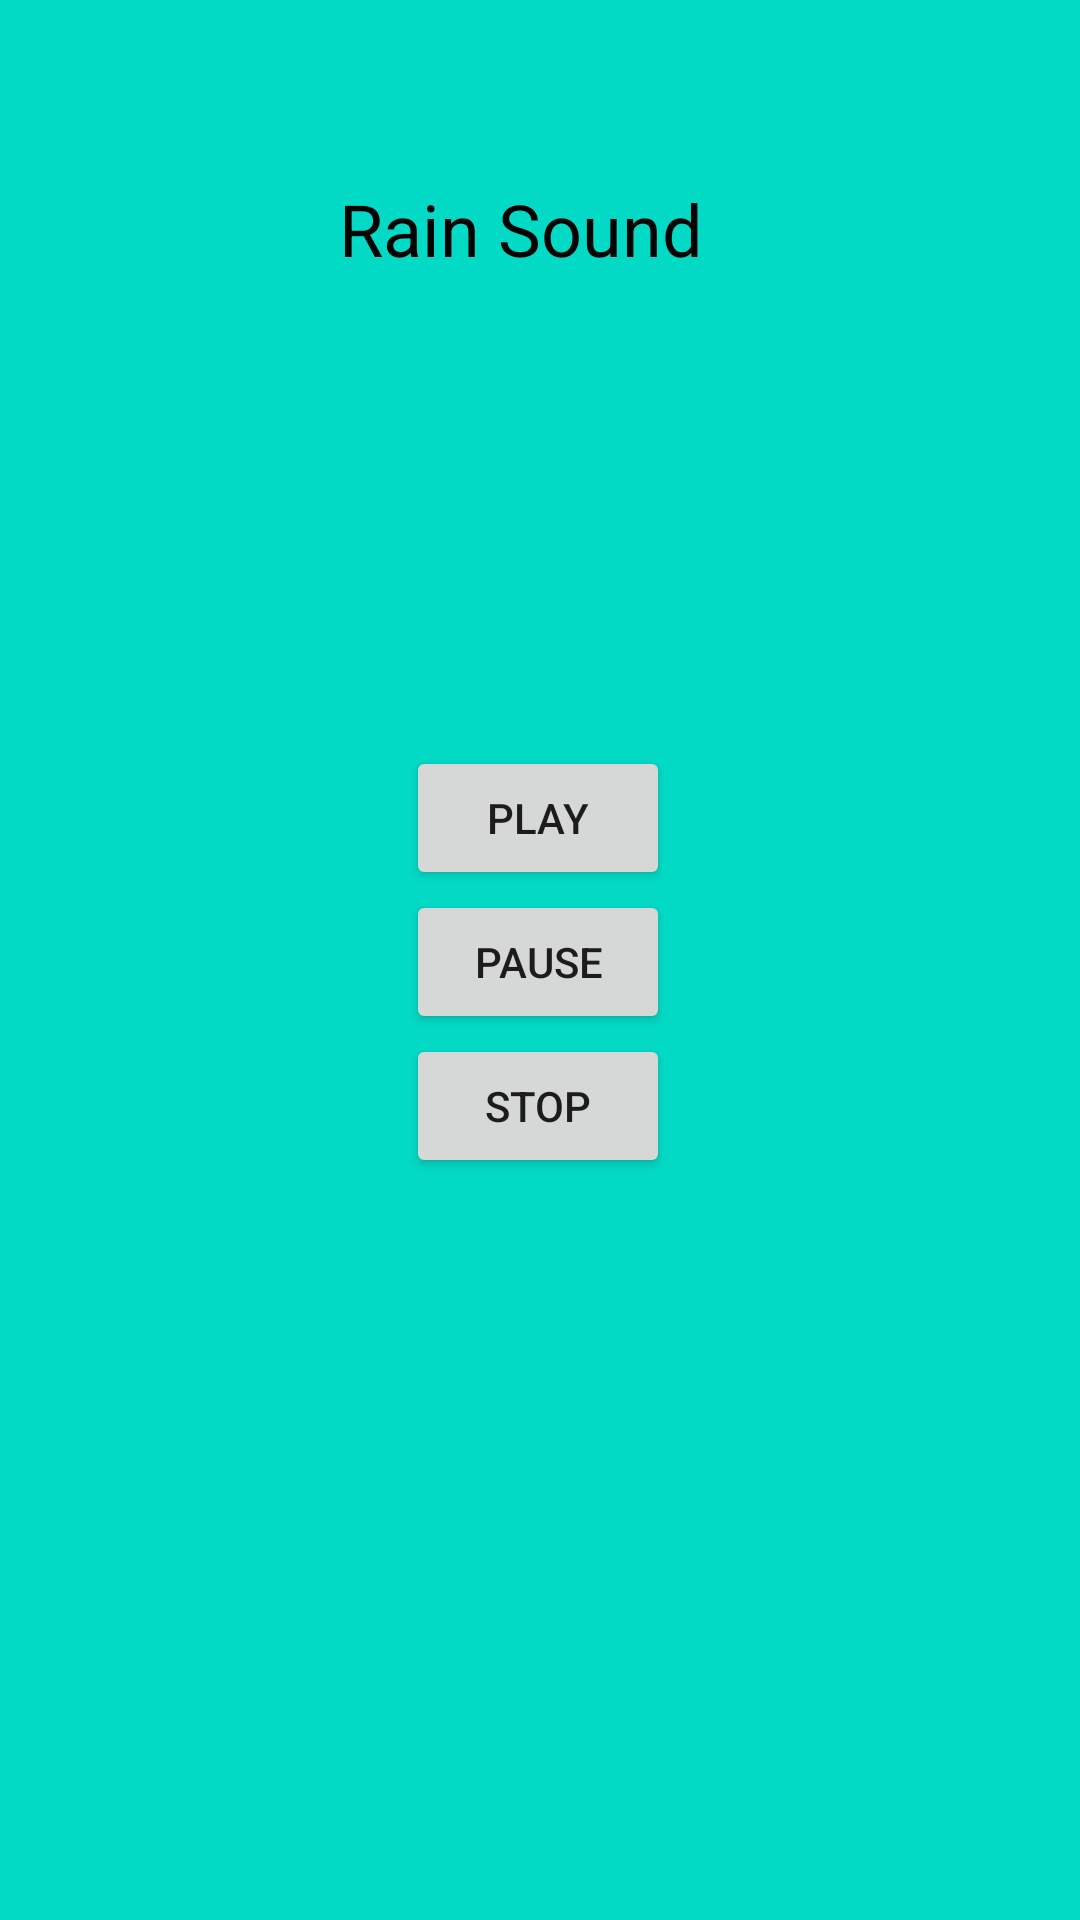

Android layout source for this screen:
<!-- AndroidManifest.xml: application theme Theme.Relaxing -->
<!-- res/layout/activity_rain.xml -->
<?xml version="1.0" encoding="utf-8"?>
<androidx.constraintlayout.widget.ConstraintLayout xmlns:android="http://schemas.android.com/apk/res/android"
    xmlns:app="http://schemas.android.com/apk/res-auto"
    xmlns:tools="http://schemas.android.com/tools"
    android:layout_width="match_parent"
    android:layout_height="match_parent"
    android:orientation="vertical"
    android:background="@color/teal_200"
    android:gravity="center"
    tools:context=".Rain">

    <TextView
        android:id="@+id/textView4"
        android:layout_width="133dp"
        android:layout_height="35dp"
        android:text="Rain Sound"
        android:textColor="#020202"
        android:textSize="24sp"
        app:layout_constraintBottom_toBottomOf="parent"
        app:layout_constraintEnd_toEndOf="parent"
        app:layout_constraintHorizontal_bias="0.498"
        app:layout_constraintStart_toStartOf="parent"
        app:layout_constraintTop_toTopOf="parent"
        app:layout_constraintVertical_bias="0.099" />

    <Button
        android:id="@+id/button3"
        android:layout_width="wrap_content"
        android:layout_height="wrap_content"
        android:onClick="play"
        android:text="Play"
        app:layout_constraintBottom_toBottomOf="parent"
        app:layout_constraintEnd_toEndOf="parent"
        app:layout_constraintHorizontal_bias="0.498"
        app:layout_constraintStart_toStartOf="parent"
        app:layout_constraintTop_toBottomOf="@+id/textView4"
        app:layout_constraintVertical_bias="0.309" />

    <Button
        android:id="@+id/button2"
        android:layout_width="wrap_content"
        android:layout_height="wrap_content"
        android:onClick="pause"
        android:text="Pause"
        app:layout_constraintBottom_toBottomOf="parent"
        app:layout_constraintEnd_toEndOf="parent"
        app:layout_constraintHorizontal_bias="0.498"
        app:layout_constraintStart_toStartOf="parent"
        app:layout_constraintTop_toBottomOf="@+id/button3"
        app:layout_constraintVertical_bias="0.0" />

    <Button
        android:id="@+id/button4"
        android:layout_width="wrap_content"
        android:layout_height="wrap_content"
        android:text="Stop"
        android:onClick="stop"
        app:layout_constraintBottom_toBottomOf="parent"
        app:layout_constraintEnd_toEndOf="parent"
        app:layout_constraintHorizontal_bias="0.498"
        app:layout_constraintStart_toStartOf="parent"
        app:layout_constraintTop_toBottomOf="@+id/button2"
        app:layout_constraintVertical_bias="0.0" />

</androidx.constraintlayout.widget.ConstraintLayout>
<!-- resources referenced by this layout -->
<resources>
  <style name="Theme.Relaxing" parent="Theme.MaterialComponents.DayNight.DarkActionBar">
          
          <item name="colorPrimary">@color/purple_500</item>
          <item name="colorPrimaryVariant">@color/purple_700</item>
          <item name="colorOnPrimary">@color/white</item>
          
          <item name="colorSecondary">@color/teal_200</item>
          <item name="colorSecondaryVariant">@color/teal_700</item>
          <item name="colorOnSecondary">@color/black</item>
          
          <item name="android:statusBarColor" tools:targetApi="l">?attr/colorPrimaryVariant</item>
          
      </style>
  <!-- not gathered from this repository: default colours our renderer supplied (Android Studio template values) -->
  <color name="purple_500">#FF6200EE</color>
  <color name="purple_700">#FF3700B3</color>
  <color name="teal_200">#FF03DAC5</color>
  <color name="teal_700">#FF018786</color>
  <color name="black">#FF000000</color>
  <color name="white">#FFFFFFFF</color>
</resources>
